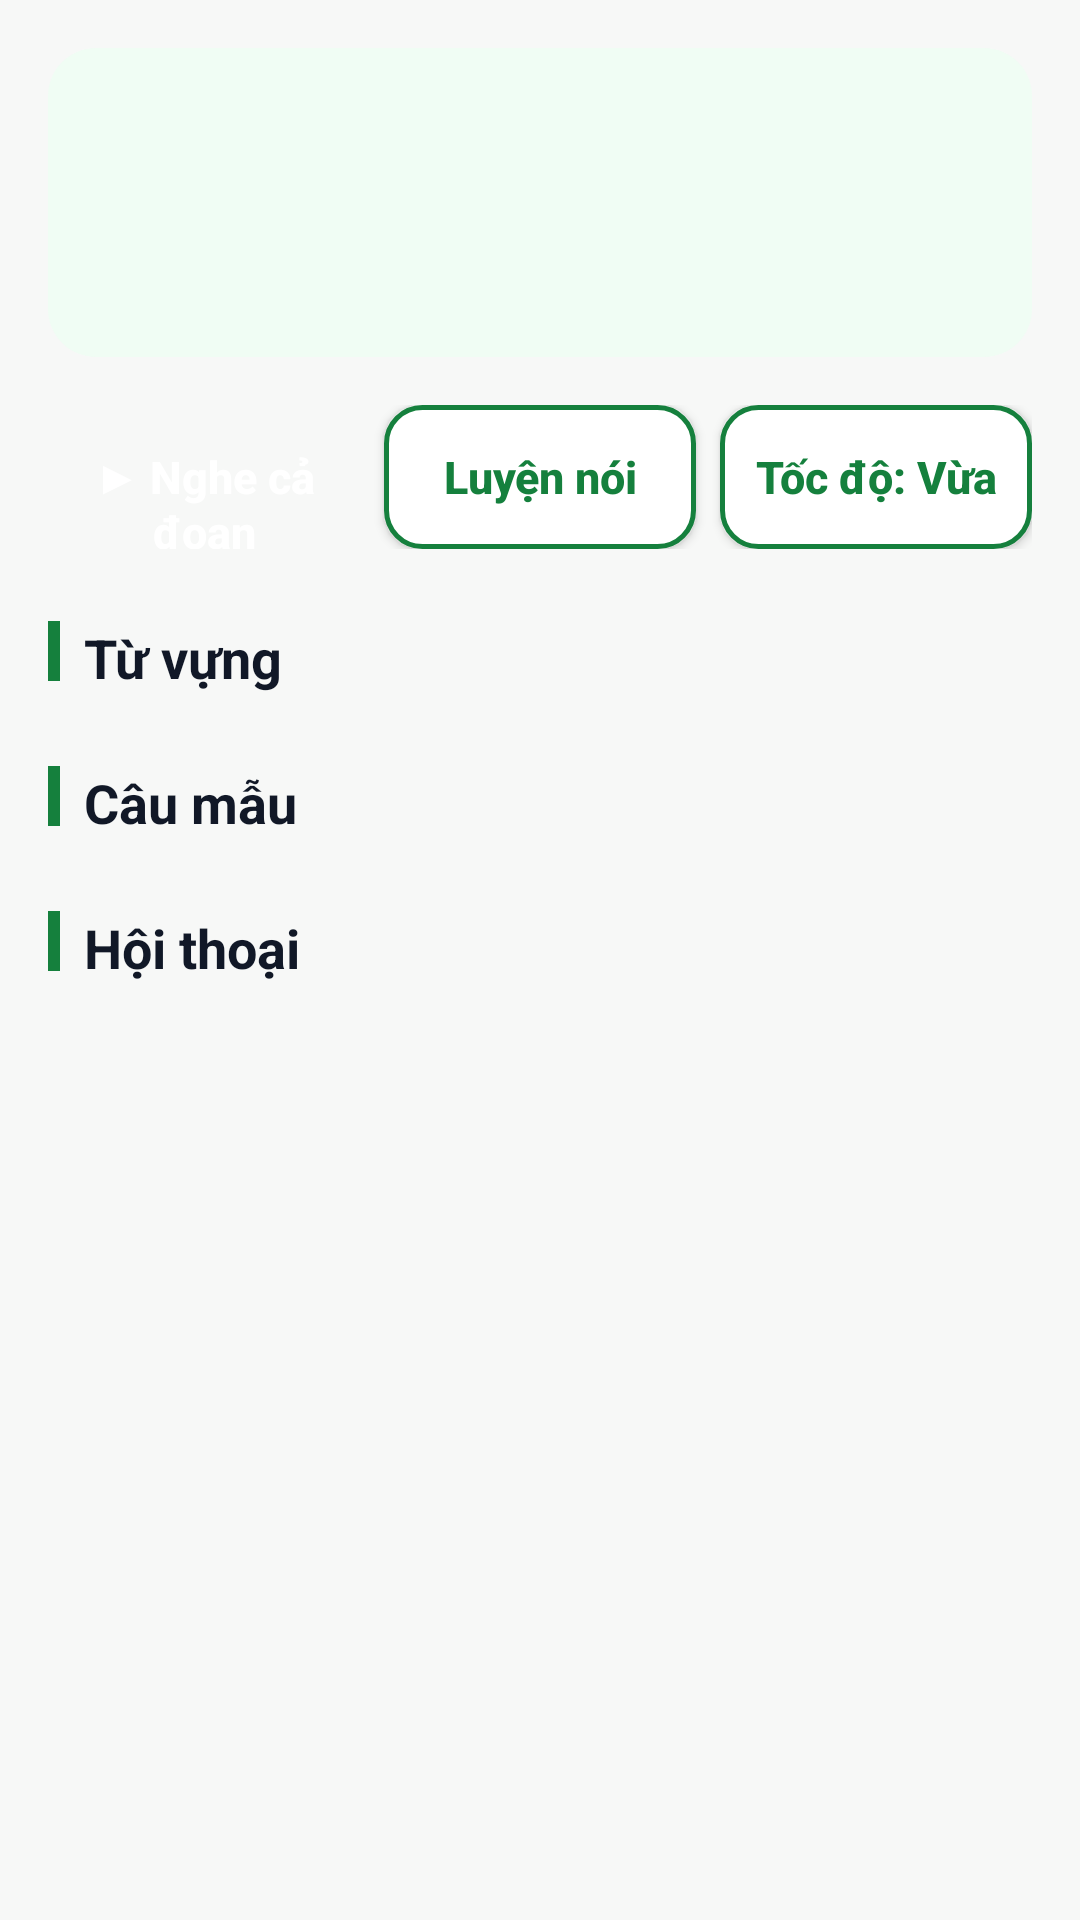

The Android layout XML behind this screen, and the referenced resources:
<!-- AndroidManifest.xml: application theme Theme.HocTiengTrung -->
<!-- res/layout/activity_lesson.xml -->
<?xml version="1.0" encoding="utf-8"?>
<ScrollView xmlns:android="http://schemas.android.com/apk/res/android"
    android:layout_width="match_parent"
    android:layout_height="match_parent"
    android:background="@color/app_bg">

    <LinearLayout
        android:layout_width="match_parent"
        android:layout_height="wrap_content"
        android:orientation="vertical"
        android:padding="16dp">

        
        <LinearLayout
            android:layout_width="match_parent"
            android:layout_height="wrap_content"
            android:background="@drawable/bg_card_green"
            android:orientation="vertical"
            android:padding="20dp">

            <TextView
                android:id="@+id/lesson_title"
                android:layout_width="match_parent"
                android:layout_height="wrap_content"
                android:textColor="@color/green_dark"
                android:textSize="28sp"
                android:textStyle="bold" />

            <TextView
                android:id="@+id/lesson_title_vi"
                android:layout_width="match_parent"
                android:layout_height="wrap_content"
                android:layout_marginTop="4dp"
                android:textColor="@color/text_secondary"
                android:textSize="16sp" />
        </LinearLayout>

        
        <LinearLayout
            android:layout_width="match_parent"
            android:layout_height="wrap_content"
            android:layout_marginTop="16dp"
            android:orientation="horizontal">

            <Button
                android:id="@+id/btn_play_all"
                android:layout_width="0dp"
                android:layout_height="48dp"
                android:layout_weight="1"
                android:background="@drawable/bg_btn_primary"
                android:text="▶ Nghe cả đoạn"
                android:textAllCaps="false"
                android:textColor="#FFFFFF"
                android:textSize="15sp"
                android:textStyle="bold" />

            <Button
                android:id="@+id/btn_practice"
                android:layout_width="0dp"
                android:layout_height="48dp"
                android:layout_marginStart="8dp"
                android:layout_weight="1"
                android:background="@drawable/bg_btn_outline"
                android:text="Luyện nói"
                android:textAllCaps="false"
                android:textColor="@color/green"
                android:textSize="15sp"
                android:textStyle="bold" />

            <Button
                android:id="@+id/btn_speed"
                android:layout_width="0dp"
                android:layout_height="48dp"
                android:layout_marginStart="8dp"
                android:layout_weight="1"
                android:background="@drawable/bg_btn_outline"
                android:text="Tốc độ: Vừa"
                android:textAllCaps="false"
                android:textColor="@color/green"
                android:textSize="15sp"
                android:textStyle="bold" />
        </LinearLayout>

        
        <LinearLayout
            android:layout_width="match_parent"
            android:layout_height="wrap_content"
            android:layout_marginTop="24dp"
            android:orientation="horizontal">

            <View
                android:layout_width="4dp"
                android:layout_height="20dp"
                android:background="@color/green" />

            <TextView
                android:layout_width="wrap_content"
                android:layout_height="wrap_content"
                android:layout_marginStart="8dp"
                android:text="Từ vựng"
                android:textColor="@color/text_primary"
                android:textSize="18sp"
                android:textStyle="bold" />
        </LinearLayout>

        <LinearLayout
            android:id="@+id/vocab_container"
            android:layout_width="match_parent"
            android:layout_height="wrap_content"
            android:orientation="vertical" />

        
        <LinearLayout
            android:layout_width="match_parent"
            android:layout_height="wrap_content"
            android:layout_marginTop="24dp"
            android:orientation="horizontal">

            <View
                android:layout_width="4dp"
                android:layout_height="20dp"
                android:background="@color/green" />

            <TextView
                android:layout_width="wrap_content"
                android:layout_height="wrap_content"
                android:layout_marginStart="8dp"
                android:text="Câu mẫu"
                android:textColor="@color/text_primary"
                android:textSize="18sp"
                android:textStyle="bold" />
        </LinearLayout>

        <LinearLayout
            android:id="@+id/sentence_container"
            android:layout_width="match_parent"
            android:layout_height="wrap_content"
            android:orientation="vertical" />

        
        <LinearLayout
            android:layout_width="match_parent"
            android:layout_height="wrap_content"
            android:layout_marginTop="24dp"
            android:orientation="horizontal">

            <View
                android:layout_width="4dp"
                android:layout_height="20dp"
                android:background="@color/green" />

            <TextView
                android:layout_width="wrap_content"
                android:layout_height="wrap_content"
                android:layout_marginStart="8dp"
                android:text="Hội thoại"
                android:textColor="@color/text_primary"
                android:textSize="18sp"
                android:textStyle="bold" />
        </LinearLayout>

        <LinearLayout
            android:id="@+id/dialogue_container"
            android:layout_width="match_parent"
            android:layout_height="wrap_content"
            android:orientation="vertical"
            android:paddingBottom="16dp" />
    </LinearLayout>
</ScrollView>
<!-- resources referenced by this layout -->
<resources>
  <color name="app_bg">#F7F8F7</color>
  <color name="green">#15803D</color>
  <color name="green_dark">#166534</color>
  <color name="text_primary">#111827</color>
  <color name="text_secondary">#6B7280</color>
  <!-- drawable bg_btn_outline (drawable) -->
  <?xml version="1.0" encoding="utf-8"?>
  <selector xmlns:android="http://schemas.android.com/apk/res/android">
      <item android:state_pressed="true">
          <shape android:shape="rectangle">
              <solid android:color="@color/green_bg" />
              <stroke
                  android:width="1.5dp"
                  android:color="@color/green_dark" />
              <corners android:radius="12dp" />
          </shape>
      </item>
      <item>
          <shape android:shape="rectangle">
              <solid android:color="@color/card" />
              <stroke
                  android:width="1.5dp"
                  android:color="@color/green" />
              <corners android:radius="12dp" />
          </shape>
      </item>
  </selector>
  <!-- drawable bg_card_green (drawable) -->
  <?xml version="1.0" encoding="utf-8"?>
  <shape xmlns:android="http://schemas.android.com/apk/res/android"
      android:shape="rectangle">
      <solid android:color="@color/green_bg" />
      <corners android:radius="16dp" />
  </shape>
  <style name="Theme.HocTiengTrung" parent="android:Theme.Material.Light.DarkActionBar">
          <item name="android:colorPrimary">@color/green</item>
          <item name="android:colorPrimaryDark">@color/green_dark</item>
          <item name="android:colorAccent">@color/green</item>
          <item name="android:windowBackground">@color/app_bg</item>
          <item name="android:actionBarStyle">@style/ActionBar.HocTiengTrung</item>
          <item name="android:statusBarColor">@color/green_dark</item>
      </style>
  <color name="green_bg">#F0FDF4</color>
  <color name="card">#FFFFFF</color>
  <style name="ActionBar.HocTiengTrung" parent="android:Widget.Material.ActionBar.Solid">
          <item name="android:background">@color/green</item>
          <item name="android:titleTextStyle">@style/ActionBarTitle.HocTiengTrung</item>
      </style>
  <style name="ActionBarTitle.HocTiengTrung" parent="android:TextAppearance.Material.Widget.ActionBar.Title">
          <item name="android:textColor">#FFFFFF</item>
          <item name="android:textSize">19sp</item>
      </style>
</resources>
